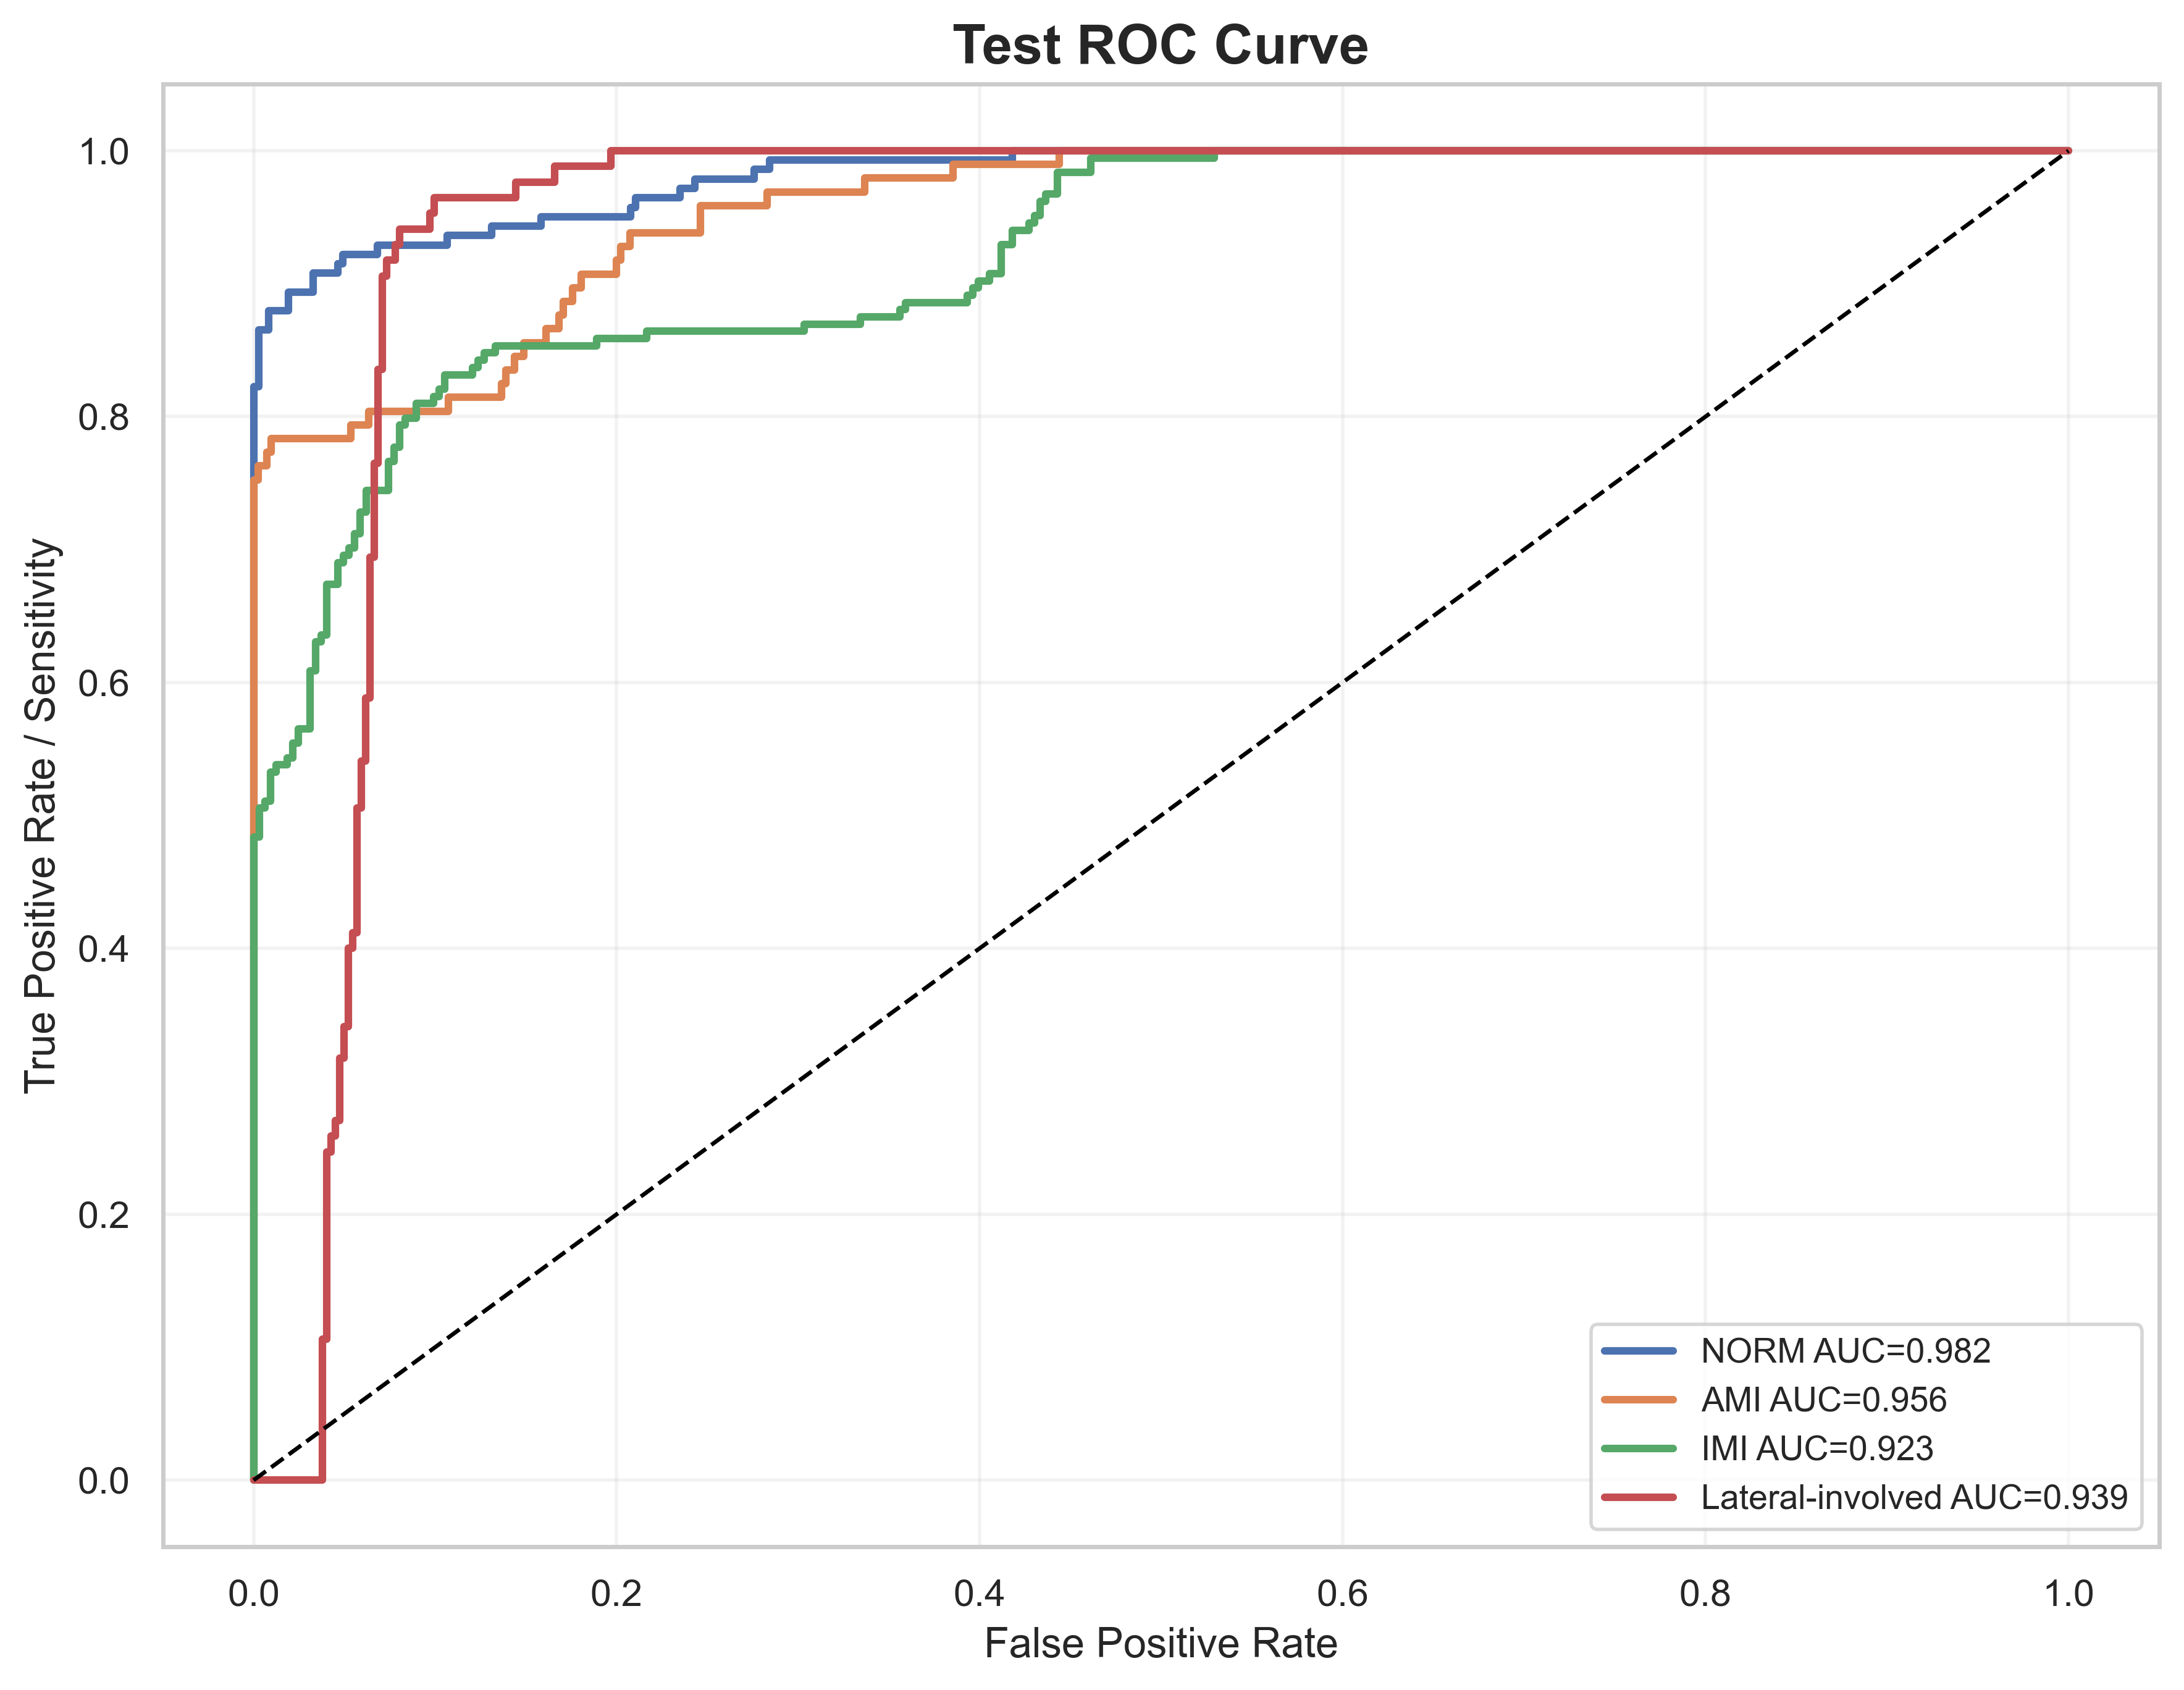

Values plotted in this chart, from the file beside it:
label, fpr, tpr, auc
NORM, 0.0, 0.0, 0.9818
NORM, 0.0, 0.007092, 0.9818
NORM, 0.0, 0.8227, 0.9818
NORM, 0.002732, 0.8227, 0.9818
NORM, 0.002732, 0.8652, 0.9818
NORM, 0.008197, 0.8652, 0.9818
NORM, 0.008197, 0.8794, 0.9818
NORM, 0.01913, 0.8794, 0.9818
NORM, 0.01913, 0.8936, 0.9818
NORM, 0.03279, 0.8936, 0.9818
NORM, 0.03279, 0.9078, 0.9818
NORM, 0.04645, 0.9078, 0.9818
NORM, 0.04645, 0.9149, 0.9818
NORM, 0.04918, 0.9149, 0.9818
NORM, 0.04918, 0.922, 0.9818
NORM, 0.06831, 0.922, 0.9818
NORM, 0.06831, 0.9291, 0.9818
NORM, 0.1066, 0.9291, 0.9818
NORM, 0.1066, 0.9362, 0.9818
NORM, 0.1311, 0.9362, 0.9818
NORM, 0.1311, 0.9433, 0.9818
NORM, 0.1585, 0.9433, 0.9818
NORM, 0.1585, 0.9504, 0.9818
NORM, 0.2077, 0.9504, 0.9818
NORM, 0.2077, 0.9574, 0.9818
NORM, 0.2104, 0.9574, 0.9818
NORM, 0.2104, 0.9645, 0.9818
NORM, 0.235, 0.9645, 0.9818
NORM, 0.235, 0.9716, 0.9818
NORM, 0.2432, 0.9716, 0.9818
NORM, 0.2432, 0.9787, 0.9818
NORM, 0.276, 0.9787, 0.9818
NORM, 0.276, 0.9858, 0.9818
NORM, 0.2842, 0.9858, 0.9818
NORM, 0.2842, 0.9929, 0.9818
NORM, 0.418, 0.9929, 0.9818
NORM, 0.418, 1.0, 0.9818
NORM, 1.0, 1.0, 0.9818
AMI, 0.0, 0.0, 0.9565
AMI, 0.0, 0.01031, 0.9565
AMI, 0.0, 0.7526, 0.9565
AMI, 0.002439, 0.7526, 0.9565
AMI, 0.002439, 0.7629, 0.9565
AMI, 0.007317, 0.7629, 0.9565
AMI, 0.007317, 0.7732, 0.9565
AMI, 0.009756, 0.7732, 0.9565
AMI, 0.009756, 0.7835, 0.9565
AMI, 0.05366, 0.7835, 0.9565
AMI, 0.05366, 0.7938, 0.9565
AMI, 0.06341, 0.7938, 0.9565
AMI, 0.06341, 0.8041, 0.9565
AMI, 0.1073, 0.8041, 0.9565
AMI, 0.1073, 0.8144, 0.9565
AMI, 0.1366, 0.8144, 0.9565
AMI, 0.1366, 0.8247, 0.9565
AMI, 0.139, 0.8247, 0.9565
AMI, 0.139, 0.8351, 0.9565
AMI, 0.1439, 0.8351, 0.9565
AMI, 0.1439, 0.8454, 0.9565
AMI, 0.1488, 0.8454, 0.9565
... 179 more rows
